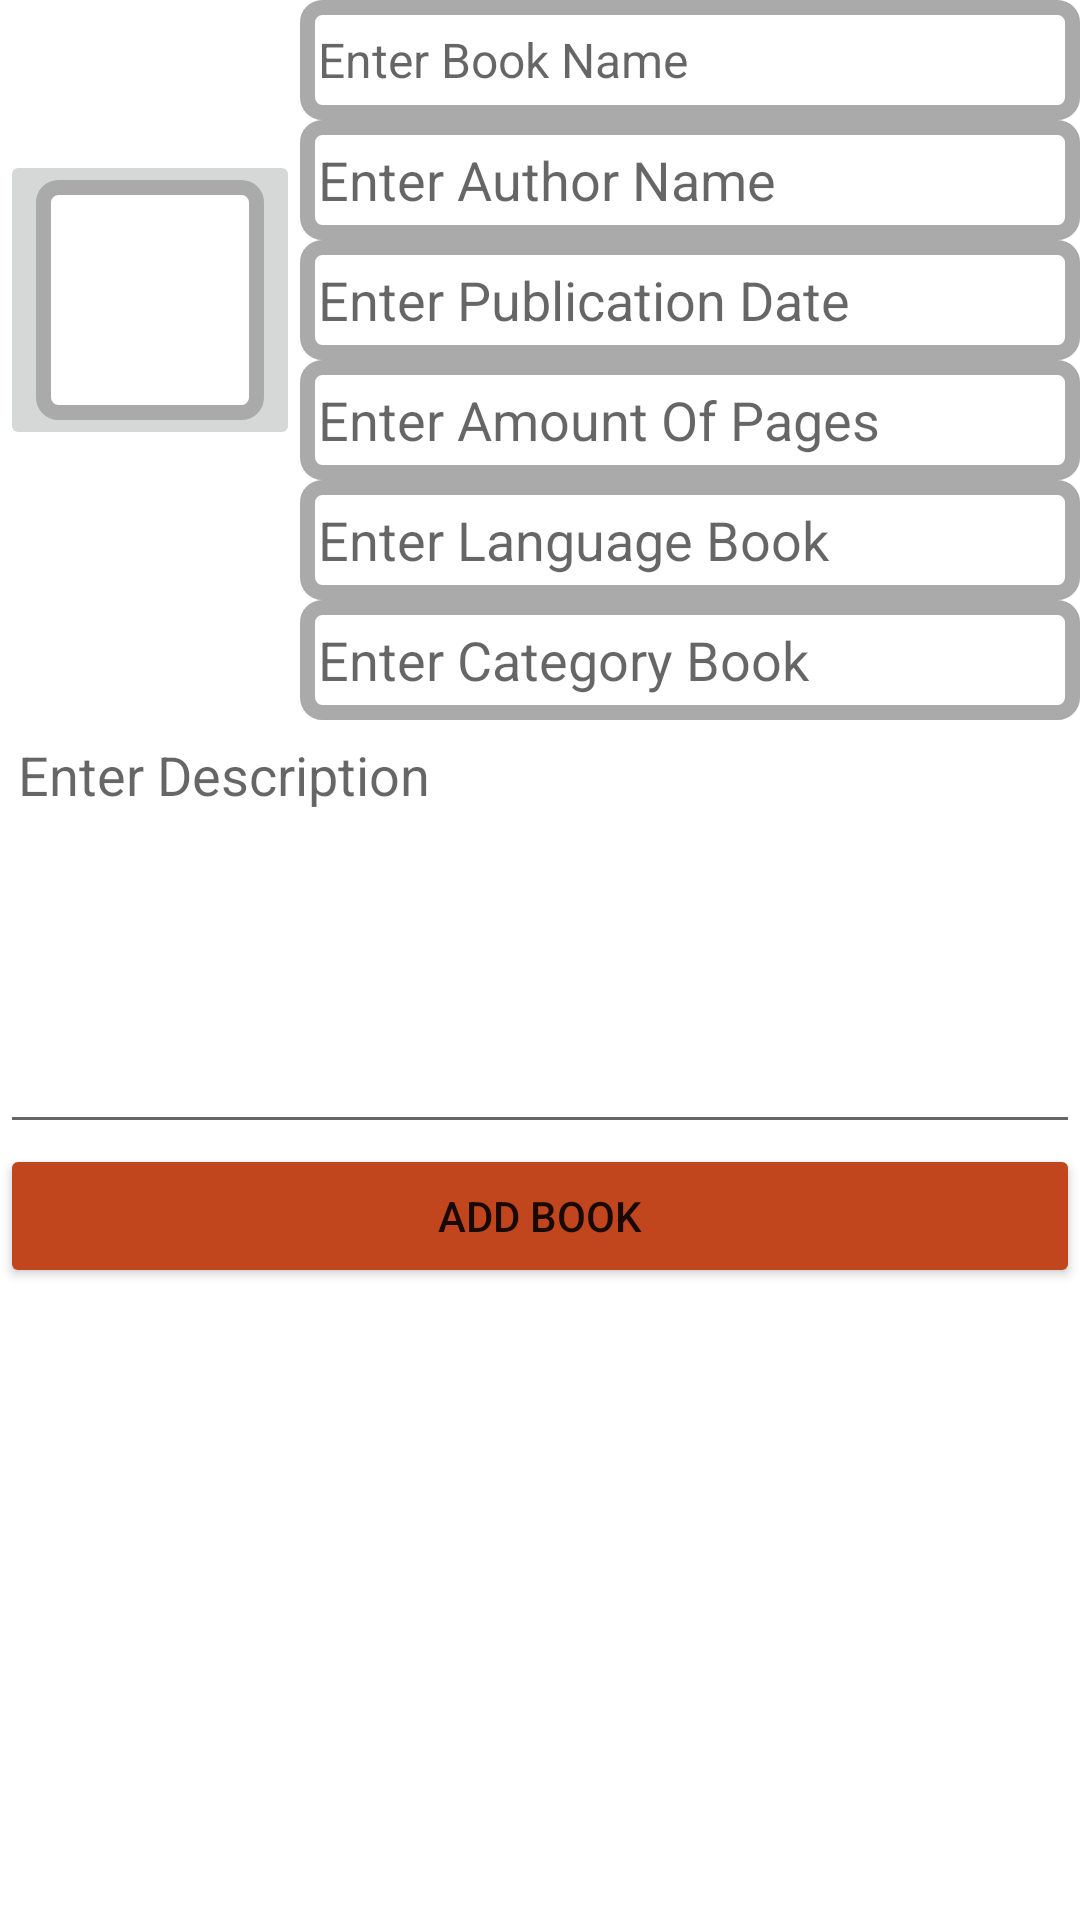

Reconstruct the res/layout file that produces this screen, plus the resources it refers to.
<!-- AndroidManifest.xml: application theme Theme.EdenProject -->
<!-- res/layout/activity_add_books.xml -->
<?xml version="1.0" encoding="utf-8"?>
<ScrollView xmlns:android="http://schemas.android.com/apk/res/android"
    xmlns:app="http://schemas.android.com/apk/res-auto"
    xmlns:tools="http://schemas.android.com/tools"
    android:layout_width="match_parent"
    android:layout_height="match_parent"
    tools:context=".AddBooksActivity">

    <LinearLayout
        android:layout_width="wrap_content"
        android:layout_height="wrap_content"
        android:orientation="vertical">

        <RelativeLayout
            android:layout_width="wrap_content"
            android:layout_height="match_parent">

            <ImageButton
                android:id="@+id/imageButton_add_image_book"
                android:layout_width="100dp"
                android:layout_height="100dp"
                android:layout_marginTop="50dp"
                android:adjustViewBounds="true"
                android:scaleType="centerCrop"
                android:src="@drawable/border"/>

            <EditText
                android:id="@+id/editText_book_name"
                android:layout_width="match_parent"
                android:layout_height="40dp"
                android:layout_toRightOf="@+id/imageButton_add_image_book"
                android:background="@drawable/border"
                android:hint="Enter Book Name"
                android:inputType="text"
                android:padding="6dp"
                android:textSize="16sp" />

            <EditText
                android:id="@+id/editText_author_name"
                android:layout_width="match_parent"
                android:layout_height="40dp"
                android:layout_below="@+id/editText_book_name"
                android:layout_toRightOf="@+id/imageButton_add_image_book"
                android:background="@drawable/border"
                android:hint="Enter Author Name"
                android:inputType="text"
                android:padding="6dp" />


            <EditText
                android:id="@+id/editText_publication"
                android:layout_width="match_parent"
                android:layout_height="40dp"
                android:layout_below="@+id/editText_author_name"
                android:layout_toRightOf="@+id/imageButton_add_image_book"
                android:background="@drawable/border"
                android:hint="Enter Publication Date"
                android:inputType="date"
                android:padding="6dp" />

            <EditText
                android:id="@+id/editText_pages"
                android:layout_width="match_parent"
                android:layout_height="40dp"
                android:layout_below="@+id/editText_publication"
                android:layout_toRightOf="@+id/imageButton_add_image_book"
                android:background="@drawable/border"
                android:hint="Enter Amount Of Pages"
                android:inputType="number"
                android:padding="6dp" />

            <EditText
                android:id="@+id/editText_language"
                android:layout_width="match_parent"
                android:layout_height="40dp"
                android:layout_below="@+id/editText_pages"
                android:layout_toRightOf="@+id/imageButton_add_image_book"
                android:background="@drawable/border"
                android:hint="Enter Language Book"
                android:padding="6dp" />

            <EditText
                android:id="@+id/editText_category_book"
                android:layout_width="match_parent"
                android:layout_height="40dp"
                android:layout_below="@+id/editText_language"
                android:layout_toRightOf="@+id/imageButton_add_image_book"
                android:background="@drawable/border"
                android:hint="Enter Category Book"
                android:padding="6dp" />
        </RelativeLayout>

        <RelativeLayout
            android:layout_width="match_parent"
            android:layout_height="match_parent">

            <EditText
                android:inputType="textMultiLine"
                android:lines="8"
                android:minLines="6"
                android:gravity="top|start"
                android:maxLines="10"
                android:layout_height="wrap_content"
                android:layout_width="match_parent"
                android:scrollbars="vertical"
                android:id="@+id/editText_description"
                android:hint="Enter Description"
                android:padding="6dp" />

        </RelativeLayout>

        <Button
            android:layout_width="match_parent"
            android:layout_height="match_parent"
            android:text="Add Book"
            android:id="@+id/button_add_book"
            android:backgroundTint="#c1461d" />


        <ProgressBar
            android:layout_width="wrap_content"
            android:layout_height="wrap_content"
            android:id="@+id/progressBar"
            android:layout_centerHorizontal="true"
            android:layout_centerVertical="true"
            android:elevation="10dp"
            android:visibility="gone"/>




    </LinearLayout>




</ScrollView>
<!-- resources referenced by this layout -->
<resources>
  <!-- drawable border (drawable) -->
  <?xml version="1.0" encoding="utf-8"?>
  <shape xmlns:android="http://schemas.android.com/apk/res/android">
      <solid android:color="#FFFF"/>
  
      <stroke android:width="5dp" android:color="#AAAAAA"/>
  
     <corners android:radius="5dp"/>
  
  
  
  </shape>
  <style name="Theme.EdenProject" parent="Theme.MaterialComponents.DayNight.DarkActionBar">
          
          <item name="colorPrimary">@color/purple_500</item>
          <item name="colorPrimaryVariant">@color/purple_700</item>
          <item name="colorOnPrimary">@color/white</item>
          
          <item name="colorSecondary">@color/teal_200</item>
          <item name="colorSecondaryVariant">@color/teal_700</item>
          <item name="colorOnSecondary">@color/black</item>
          
          <item name="android:statusBarColor" tools:targetApi="l">?attr/colorPrimaryVariant</item>
          
      </style>
  <color name="purple_500">#FF6200EE</color>
  <color name="purple_700">#FF3700B3</color>
  <color name="white">#FFFFFFFF</color>
  <color name="teal_200">#FF03DAC5</color>
  <color name="teal_700">#FF018786</color>
  <color name="black">#FF000000</color>
</resources>
